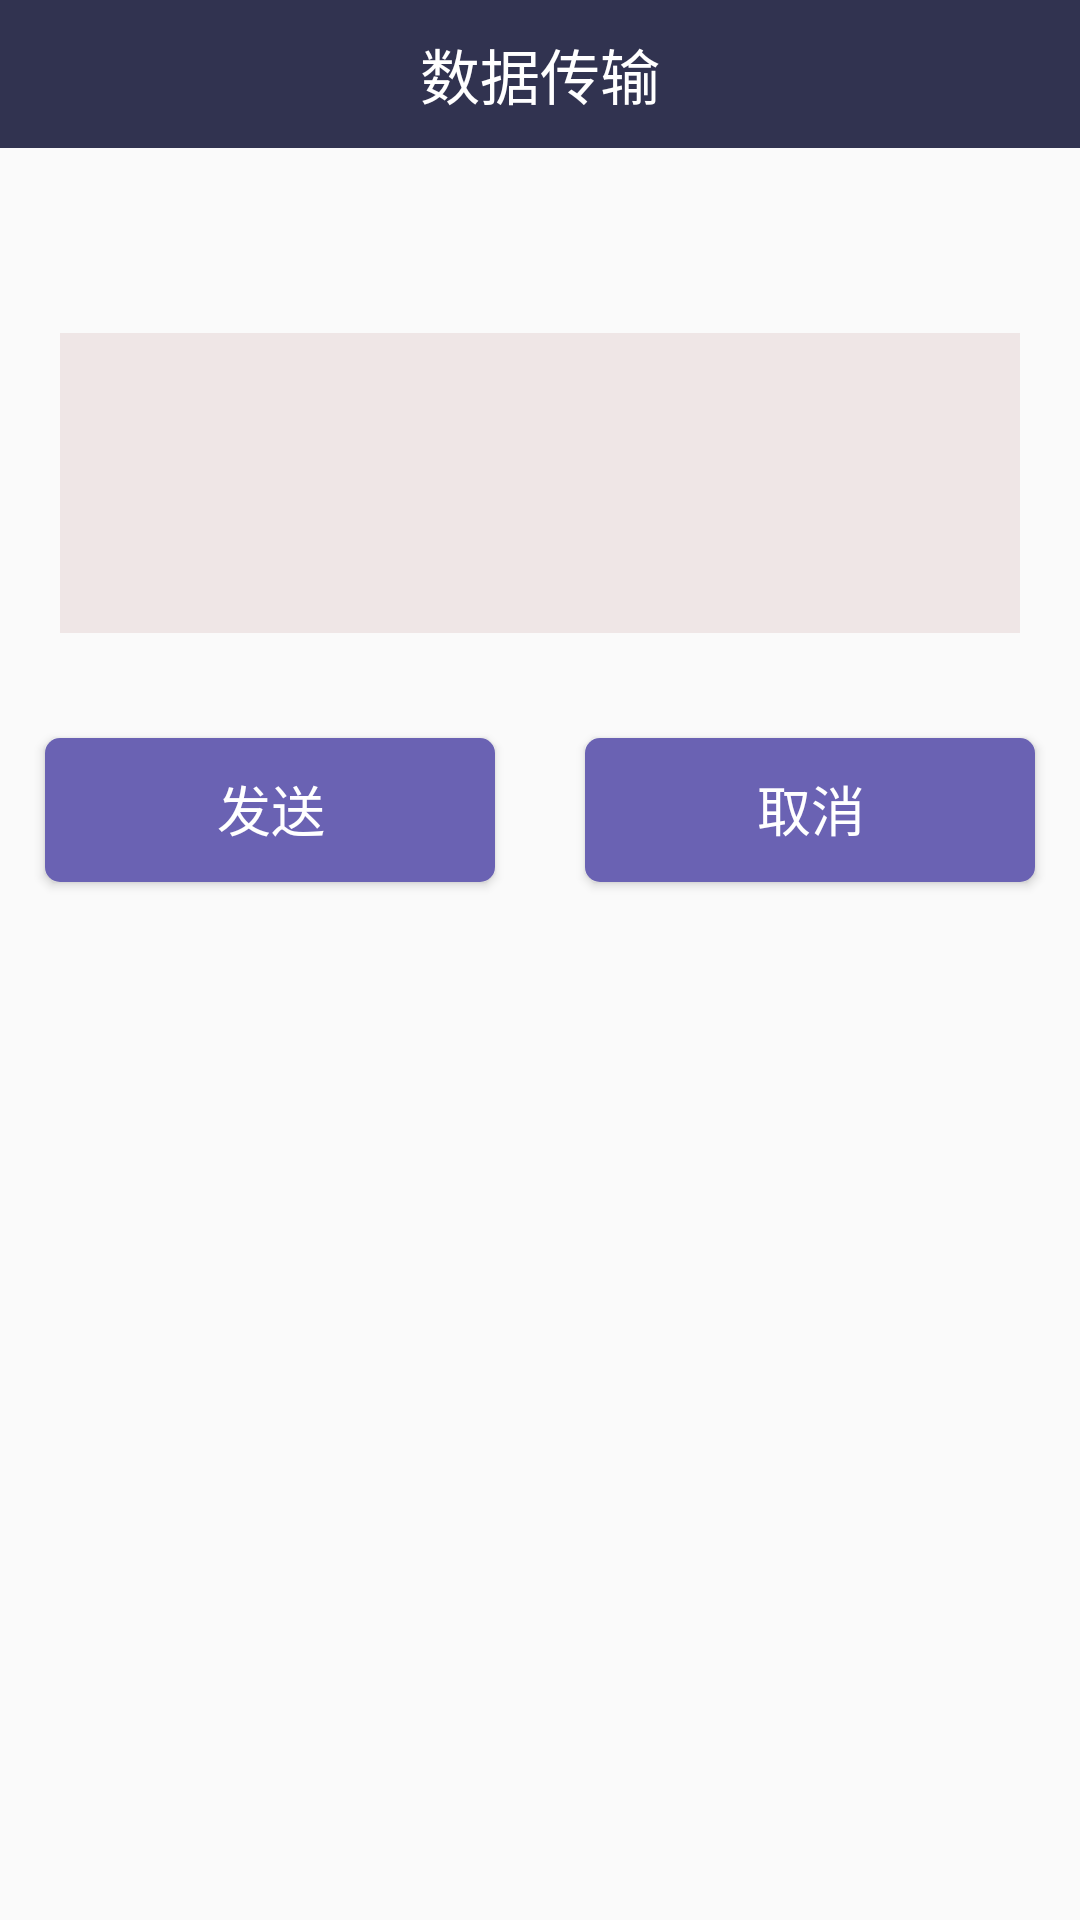

This screen was rendered from an Android layout file. Write that file and the resources it references.
<!-- AndroidManifest.xml: application theme Theme.DW_DB_S -->
<!-- res/layout/dialog_data_transmission.xml -->
<?xml version="1.0" encoding="utf-8"?>
<LinearLayout android:orientation="vertical" android:layout_width="fill_parent" android:layout_height="fill_parent"
  xmlns:android="http://schemas.android.com/apk/res/android">
    <TextView android:textSize="20.0sp" android:textColor="@color/title_text" android:gravity="center" android:id="@id/tv_title" android:background="@color/title_bar" android:padding="10.0dip" android:layout_width="fill_parent" android:layout_height="wrap_content" android:text="@string/data_transmission" />
    <EditText android:textSize="16.0sp" android:id="@id/ed_send" android:background="@drawable/bg_edittext" android:layout_width="fill_parent" android:layout_height="wrap_content" android:layout_marginTop="20.0dip" android:layout_marginStart="20.0dip" android:layout_marginEnd="20.0dip" />
    <TextView android:textSize="16.0sp" android:id="@id/tv_rev" android:background="#ffefe6e6" android:layout_width="fill_parent" android:layout_height="100.0dip" android:layout_marginTop="20.0dip" android:layout_marginStart="20.0dip" android:layout_marginEnd="20.0dip" />
    <LinearLayout android:orientation="horizontal" android:layout_width="fill_parent" android:layout_height="wrap_content" android:layout_marginTop="20.0dip">
        <Button android:textSize="18.0dip" android:textColor="@color/btn_text" android:id="@id/btn_ok" android:background="@drawable/btn_bgl" android:layout_width="0.0dip" android:layout_height="wrap_content" android:layout_margin="15.0dip" android:text="@string/send" android:layout_weight="1.0" />
        <Button android:textSize="18.0dip" android:textColor="@color/btn_text" android:id="@id/btn_cancel" android:background="@drawable/btn_bgl" android:layout_width="0.0dip" android:layout_height="wrap_content" android:layout_margin="15.0dip" android:text="@string/cancel" android:layout_weight="1.0" />
    </LinearLayout>
</LinearLayout>
<!-- resources referenced by this layout -->
<resources>
  <color name="btn_text">#ffffffff</color>
  <color name="title_bar">#ff313350</color>
  <color name="title_text">#ffffffff</color>
  <!-- drawable btn_bgl (drawable) -->
  <?xml version="1.0" encoding="utf-8"?>
  <selector
    xmlns:android="http://schemas.android.com/apk/res/android">
      <item android:state_enabled="false" android:drawable="@drawable/shape_f" />
      <item android:state_checked="true" android:drawable="@drawable/shape_t" />
      <item android:state_pressed="false" android:drawable="@drawable/shape_f" />
      <item android:state_pressed="true" android:drawable="@drawable/shape_t" />
  </selector>
  <string name="cancel">取消</string>
  <string name="data_transmission">数据传输</string>
  <string name="send">发送</string>
  <style name="Theme.DW_DB_S" parent="@style/Theme.MaterialComponents.DayNight.NoActionBar.Bridge">
          <item name="colorOnPrimary">@color/black</item>
          <item name="colorOnSecondary">@color/black</item>
          <item name="colorPrimary">@color/purple_200</item>
          <item name="colorPrimaryVariant">@color/color_EDEDED</item>
          <item name="colorSecondary">@color/teal_200</item>
          <item name="colorSecondaryVariant">@color/teal_200</item>
      </style>
  <!-- drawable shape_f (drawable) -->
  <?xml version="1.0" encoding="utf-8"?>
  <shape android:shape="rectangle"
    xmlns:android="http://schemas.android.com/apk/res/android">
      <solid android:color="@color/range_shape_color" />
      <corners android:radius="5.0dip" />
      <padding android:left="3.0dip" android:top="2.0dip" android:right="2.0dip" android:bottom="3.0dip" />
  </shape>
  <!-- drawable shape_t (drawable) -->
  <?xml version="1.0" encoding="utf-8"?>
  <shape android:shape="rectangle"
    xmlns:android="http://schemas.android.com/apk/res/android">
      <solid android:color="#ff3b8ca1" />
      <corners android:radius="5.0dip" />
      <padding android:left="3.0dip" android:top="2.0dip" android:right="2.0dip" android:bottom="3.0dip" />
  </shape>
  <style name="Theme.MaterialComponents.DayNight.NoActionBar.Bridge" parent="@style/Theme.MaterialComponents.NoActionBar.Bridge" />
  <color name="black">#ff000000</color>
  <color name="purple_200">#ffbb86fc</color>
  <color name="color_EDEDED">#ffededed</color>
  <color name="teal_200">#ff03dac5</color>
  <color name="range_shape_color">#ff6a62b3</color>
</resources>
